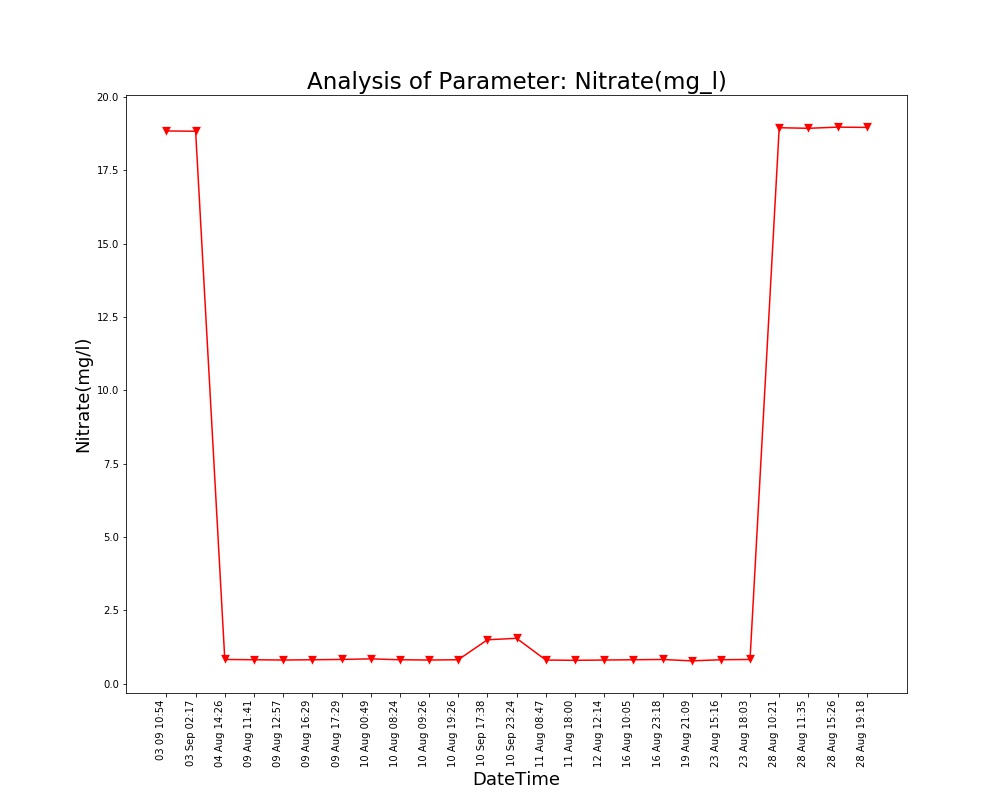

The file beside this chart, header and first rows:
Unnamed: 0, DateTime, Date, Time, Nitrate(mg/l)
0.0, 04 Aug 14:26, 04 Aug 2021, 14:26:24, 0.83
1.0, 09 Aug 11:41, 09 Aug 2021, 11:41:48, 0.82
2.0, 09 Aug 12:57, 09 Aug 2021, 12:57:04, 0.81
3.0, 09 Aug 16:29, 09 Aug 2021, 16:29:24, 0.82
4.0, 09 Aug 17:29, 09 Aug 2021, 17:29:51, 0.83
5.0, 10 Aug 00:49, 10 Aug 2021, 00:49:39, 0.85
6.0, 10 Aug 08:24, 10 Aug 2021, 08:24:01, 0.82
7.0, 10 Aug 09:26, 10 Aug 2021, 09:26:56, 0.81
8.0, 10 Aug 19:26, 10 Aug 2021, 19:26:33, 0.82
9.0, 11 Aug 08:47, 11 Aug 2021, 08:47:06, 0.81
10.0, 11 Aug 18:00, 11 Aug 2021, 18:00:02, 0.8
11.0, 12 Aug 12:14, 12 Aug 2021, 12:14:31, 0.81
12.0, 16 Aug 10:05, 16 Aug 2021, 10:05:25, 0.82
13.0, 16 Aug 23:18, 16 Aug 2021, 23:18:09, 0.83
14.0, 19 Aug 21:09, 19 Aug 2021, 21:09:25, 0.78
15.0, 23 Aug 15:16, 23 Aug 2021, 15:16:38, 0.82
16.0, 23 Aug 18:03, 23 Aug 2021, 18:03:46, 0.83
17.0, 28 Aug 10:21, 28 Aug 2021, 10:21:18, 18.95
18.0, 28 Aug 11:35, 28 Aug 2021, 11:35:06, 18.93
19.0, 28 Aug 15:26, 28 Aug 2021, 15:26:51, 18.97
20.0, 28 Aug 19:18, 28 Aug 2021, 19:18:38, 18.96
, 03 Sep 02:17, 03 Sep 2021, 02:17:33, 18.83
, 03 09 10:54, 03 Sep 2021, 10:54:46, 18.84
, 10 Sep 17:38, 10 Sep 2021, 17:38:26, 1.5
, 10 Sep 23:24, 10 Sep 2021, 23:24:03, 1.55
